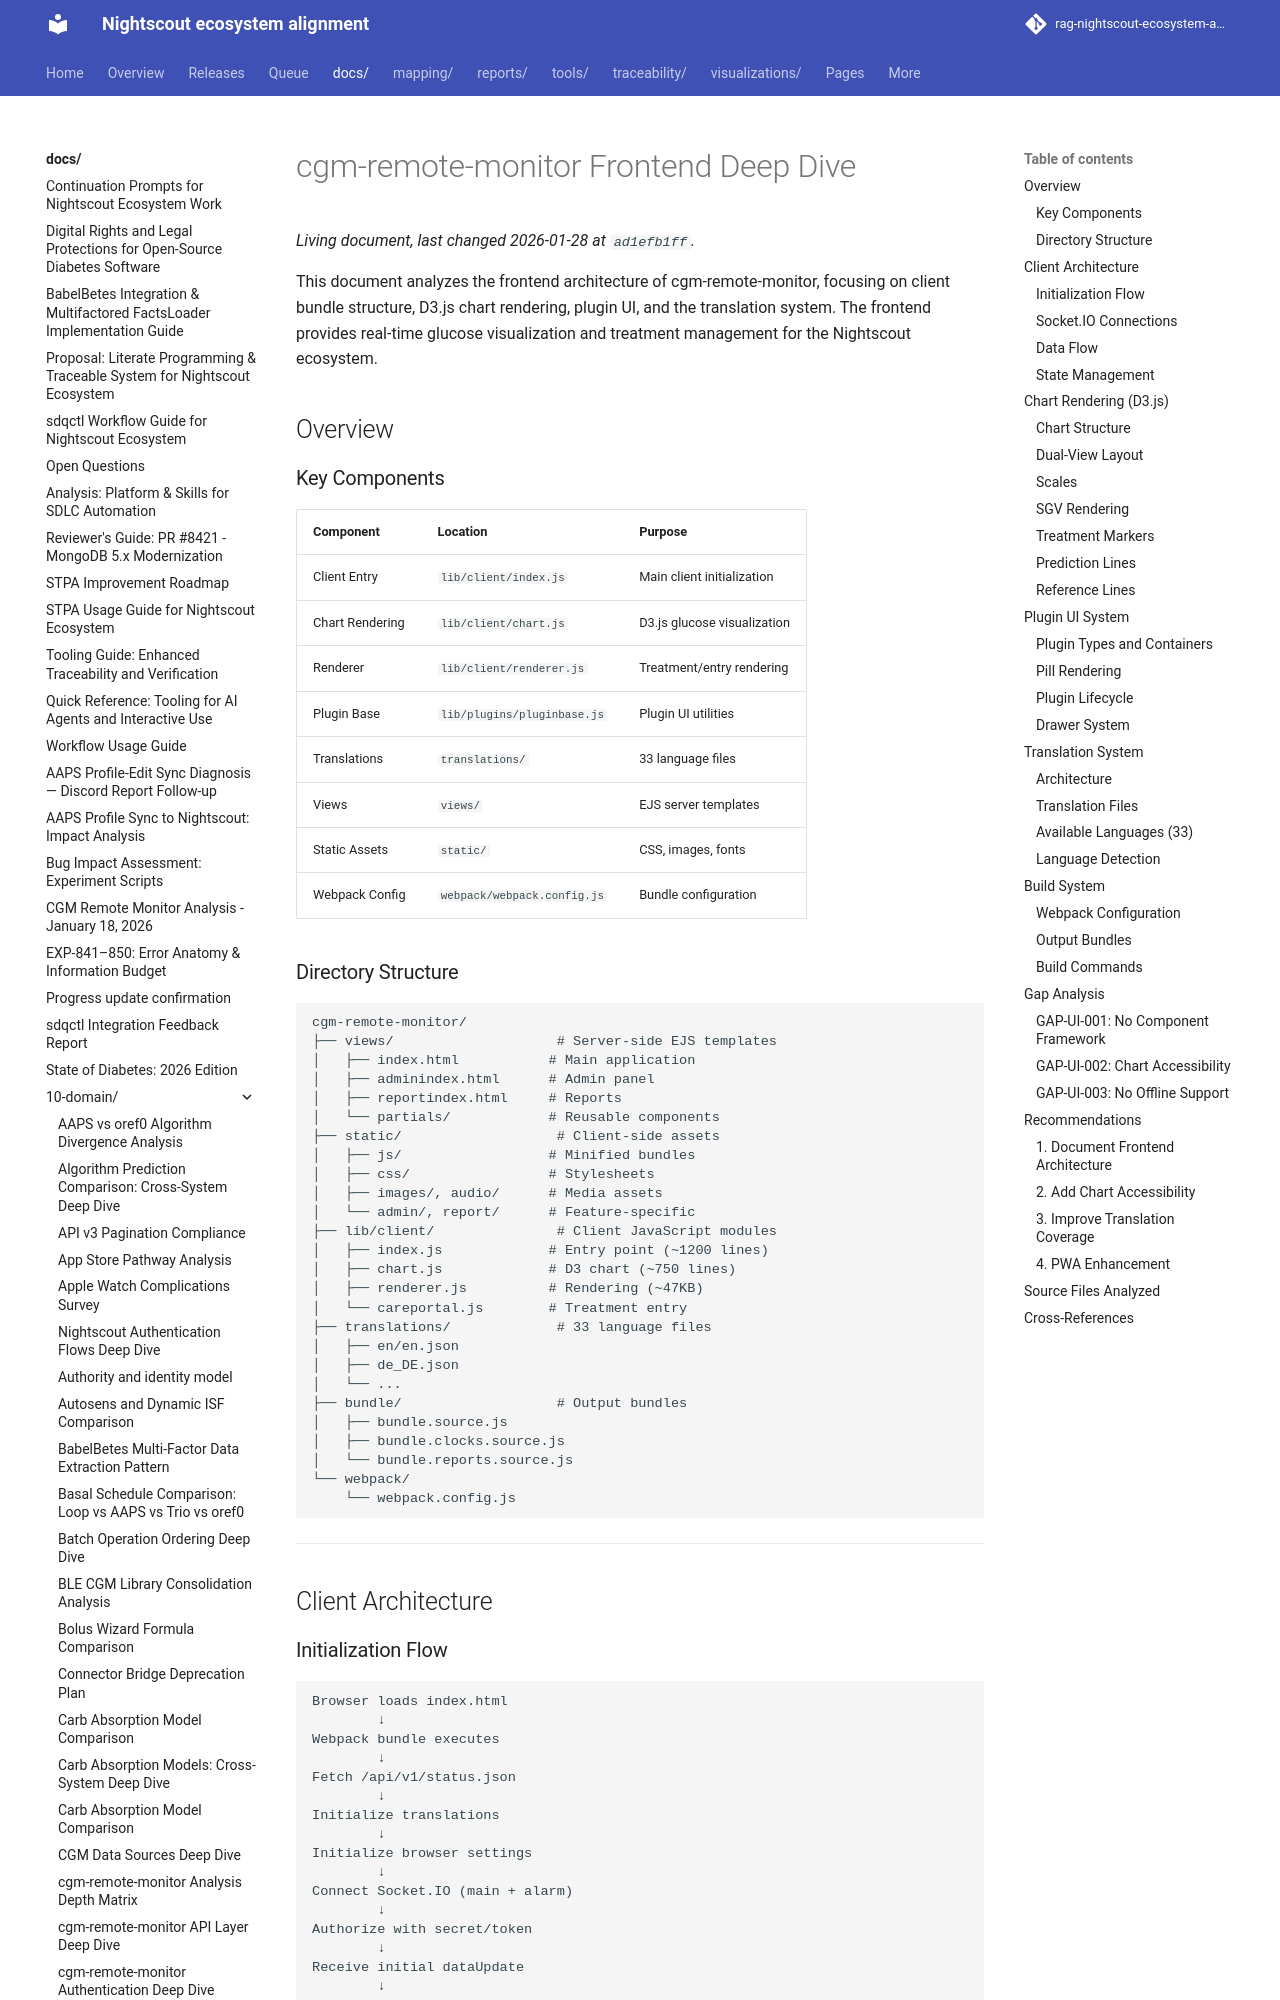

repository: bewest/rag-nightscout-ecosystem-alignment · page: docs/10-domain/cgm-remote-monitor-frontend-deep-dive.html · generator: mkdocs

# cgm-remote-monitor Frontend Deep Dive

This document analyzes the frontend architecture of cgm-remote-monitor, focusing on client bundle structure, D3.js chart rendering, plugin UI, and the translation system. The frontend provides real-time glucose visualization and treatment management for the Nightscout ecosystem.

## Overview

### Key Components

| Component | Location | Purpose |
|-----------|----------|---------|
| Client Entry | `lib/client/index.js` | Main client initialization |
| Chart Rendering | `lib/client/chart.js` | D3.js glucose visualization |
| Renderer | `lib/client/renderer.js` | Treatment/entry rendering |
| Plugin Base | `lib/plugins/pluginbase.js` | Plugin UI utilities |
| Translations | `translations/` | 33 language files |
| Views | `views/` | EJS server templates |
| Static Assets | `static/` | CSS, images, fonts |
| Webpack Config | `webpack/webpack.config.js` | Bundle configuration |

### Directory Structure

```
cgm-remote-monitor/
├── views/                    # Server-side EJS templates
│   ├── index.html           # Main application
│   ├── adminindex.html      # Admin panel
│   ├── reportindex.html     # Reports
│   └── partials/            # Reusable components
├── static/                   # Client-side assets
│   ├── js/                  # Minified bundles
│   ├── css/                 # Stylesheets
│   ├── images/, audio/      # Media assets
│   └── admin/, report/      # Feature-specific
├── lib/client/               # Client JavaScript modules
│   ├── index.js             # Entry point (~1200 lines)
│   ├── chart.js             # D3 chart (~750 lines)
│   ├── renderer.js          # Rendering (~47KB)
│   └── careportal.js        # Treatment entry
├── translations/             # 33 language files
│   ├── en/en.json
│   ├── de_DE.json
│   └── ...
├── bundle/                   # Output bundles
│   ├── bundle.source.js
│   ├── bundle.clocks.source.js
│   └── bundle.reports.source.js
└── webpack/
    └── webpack.config.js
```

---

## Client Architecture
